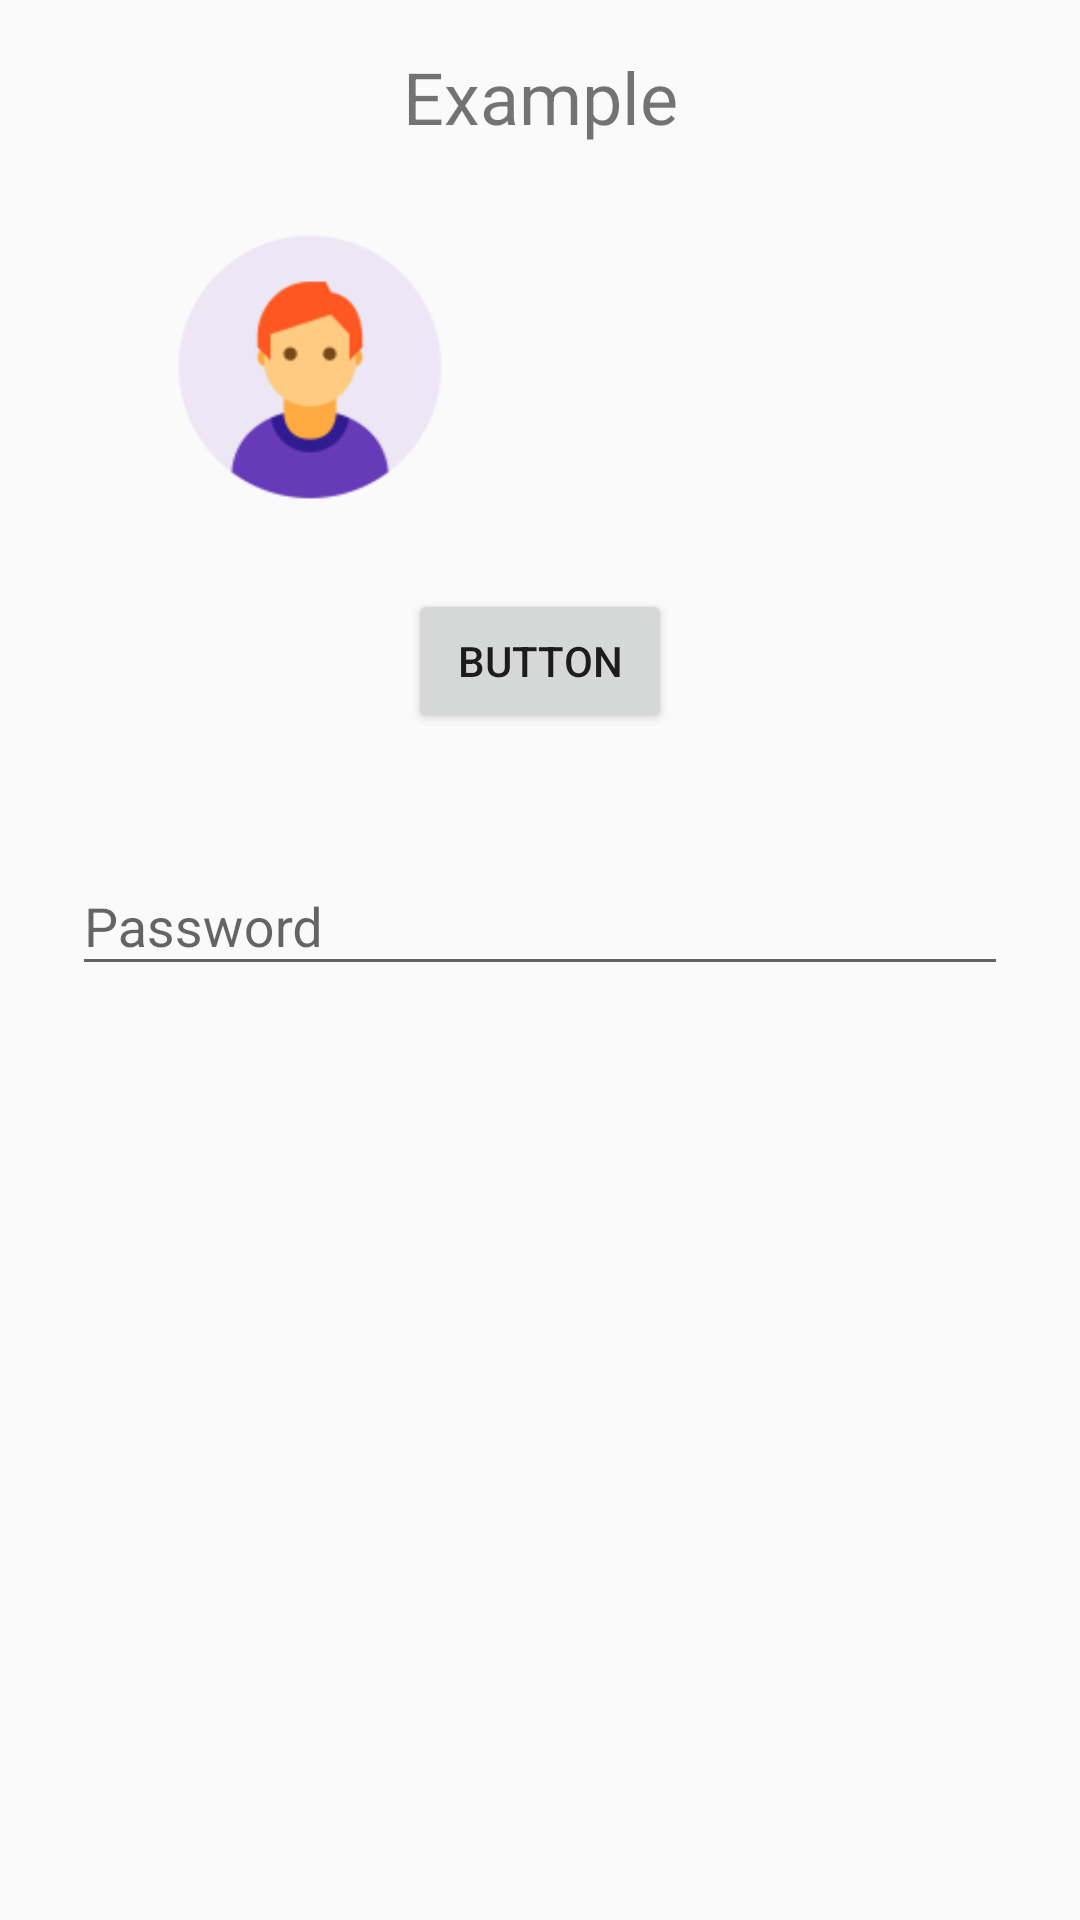

This screen was rendered from an Android layout file. Write that file and the resources it references.
<!-- AndroidManifest.xml: application theme AppTheme -->
<!-- res/layout/content_animation2.xml -->
<?xml version="1.0" encoding="utf-8"?>
<androidx.constraintlayout.widget.ConstraintLayout xmlns:android="http://schemas.android.com/apk/res/android"
    xmlns:app="http://schemas.android.com/apk/res-auto"
    xmlns:tools="http://schemas.android.com/tools"
    android:layout_width="match_parent"
    android:layout_height="match_parent"
    app:layout_behavior="@string/appbar_scrolling_view_behavior"
    tools:context=".Animation2Activity"
    tools:showIn="@layout/activity_animation2">

    <TextView
        android:id="@+id/textExample4"
        android:layout_width="wrap_content"
        android:layout_height="wrap_content"
        android:layout_marginStart="16dp"
        android:layout_marginTop="16dp"
        android:layout_marginEnd="16dp"
        android:fontFamily="sans-serif"
        android:text="Example"
        android:textAllCaps="false"
        android:textSize="24sp"
        android:transitionName="text_shared"
        app:layout_constraintEnd_toEndOf="parent"
        app:layout_constraintStart_toStartOf="parent"
        app:layout_constraintTop_toTopOf="parent" />

    <ImageView
        android:id="@+id/imgLogo4"
        android:layout_width="100dp"
        android:layout_height="100dp"
        android:layout_marginTop="24dp"
        android:contentDescription="image logo"
        android:padding="2dp"
        android:scaleType="fitCenter"
        android:transitionName="img_logo_shared"
        app:layout_constraintEnd_toEndOf="parent"
        app:layout_constraintHorizontal_bias="0.5"
        app:layout_constraintStart_toEndOf="@+id/imgUser4"
        app:layout_constraintTop_toBottomOf="@+id/textExample4"
        app:srcCompat="@drawable/google" />

    <ImageView
        android:id="@+id/imgUser4"
        android:layout_width="100dp"
        android:layout_height="100dp"
        android:layout_marginTop="24dp"
        android:contentDescription="image user"
        android:scaleType="fitCenter"
        android:transitionName="img_user_shared"
        app:layout_constraintEnd_toStartOf="@+id/imgLogo4"
        app:layout_constraintHorizontal_bias="0.5"
        app:layout_constraintStart_toStartOf="parent"
        app:layout_constraintTop_toBottomOf="@+id/textExample4"
        app:srcCompat="@mipmap/ic_user" />

    <Button
        android:id="@+id/btnExit"
        android:layout_width="wrap_content"
        android:layout_height="wrap_content"
        android:layout_marginTop="24dp"
        android:text="Button"
        app:layout_constraintEnd_toEndOf="parent"
        app:layout_constraintStart_toStartOf="parent"
        app:layout_constraintTop_toBottomOf="@+id/imgLogo4" />

    <com.google.android.material.textfield.TextInputLayout
        android:layout_width="0dp"
        android:layout_height="wrap_content"
        android:layout_marginStart="24dp"
        android:layout_marginTop="32dp"
        android:layout_marginEnd="24dp"
        android:orientation="vertical"
        app:layout_constraintEnd_toEndOf="parent"
        app:layout_constraintHorizontal_bias="0.5"
        app:layout_constraintStart_toStartOf="parent"
        app:layout_constraintTop_toBottomOf="@+id/btnExit"
        android:transitionGroup="true">

        <com.google.android.material.textfield.TextInputEditText
            android:layout_width="match_parent"
            android:layout_height="match_parent"
            android:hint="Password"
            android:inputType="textPassword" />
    </com.google.android.material.textfield.TextInputLayout>
</androidx.constraintlayout.widget.ConstraintLayout>
<!-- res/layout/activity_animation2.xml (included above) -->
<?xml version="1.0" encoding="utf-8"?>
<androidx.coordinatorlayout.widget.CoordinatorLayout xmlns:android="http://schemas.android.com/apk/res/android"
    xmlns:app="http://schemas.android.com/apk/res-auto"
    xmlns:tools="http://schemas.android.com/tools"
    android:layout_width="match_parent"
    android:layout_height="match_parent"
    tools:context=".Animation2Activity">

    <com.google.android.material.appbar.AppBarLayout
        android:layout_width="match_parent"
        android:layout_height="wrap_content"
        android:theme="@style/AppTheme.AppBarOverlay">

        <androidx.appcompat.widget.Toolbar
            android:id="@+id/toolbar"
            android:layout_width="match_parent"
            android:layout_height="?attr/actionBarSize"
            android:background="?attr/colorPrimary"
            app:popupTheme="@style/AppTheme.PopupOverlay" />

    </com.google.android.material.appbar.AppBarLayout>

    <include layout="@layout/content_animation2" />

    <com.google.android.material.floatingactionbutton.FloatingActionButton
        android:id="@+id/fab"
        android:layout_width="wrap_content"
        android:layout_height="wrap_content"
        android:layout_gravity="bottom|end"
        android:layout_margin="@dimen/fab_margin"
        app:srcCompat="@android:drawable/ic_dialog_email" />

</androidx.coordinatorlayout.widget.CoordinatorLayout>
<!-- resources referenced by this layout -->
<resources>
  <dimen name="fab_margin">16dp</dimen>
  <!-- mipmap ic_user: png bitmap (mipmap-hdpi, 2030 bytes) -->
  <style name="AppTheme.AppBarOverlay" parent="ThemeOverlay.AppCompat.Dark.ActionBar" />
  <style name="AppTheme.PopupOverlay" parent="ThemeOverlay.AppCompat.Light" />
  <style name="AppTheme" parent="Theme.AppCompat.Light.DarkActionBar">
          
          <item name="colorPrimary">@color/colorPrimary</item>
          <item name="colorPrimaryDark">@color/colorPrimaryDark</item>
          <item name="colorAccent">@color/colorAccent</item>
  
          <item name="android:windowContentTransitions">true</item>
  
      </style>
  <color name="colorPrimary">#F44336</color>
  <color name="colorPrimaryDark">#D32F2F</color>
  <color name="colorAccent">#FF9800</color>
</resources>
